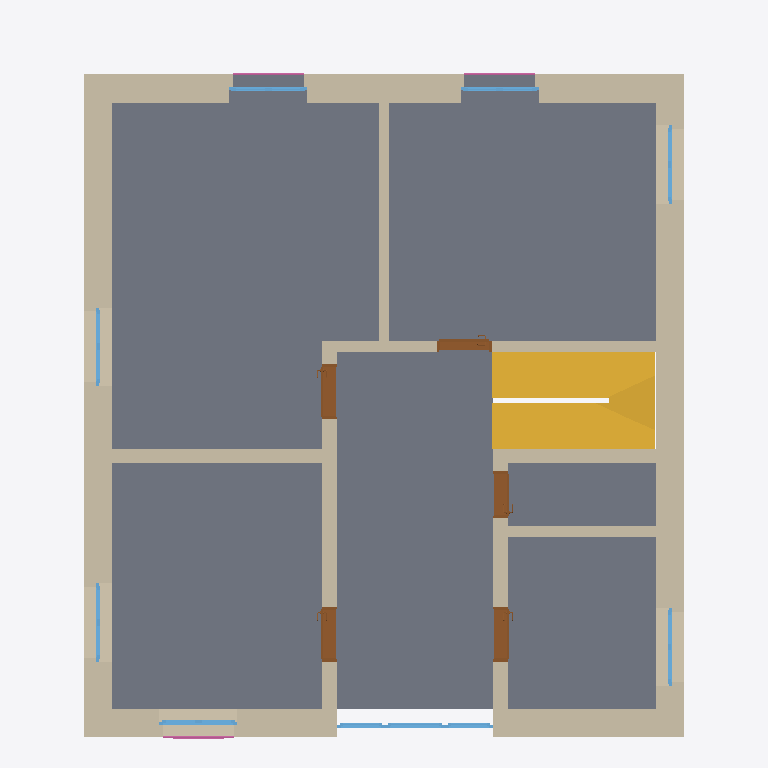
Plan cut of the same IFC building model at storey 'Obergeschoss' (level 2.90 m, cut at 4.30 m), seen from above with north up, elements coloured by IFC class: 11 walls (beige), 10 windows (light blue), 5 doors (brown), 3 railings (pink), 2 stairs (yellow), 1 slab (grey). Cut surfaces are drawn darker.
Extent 10.1 m × 11.4 m × 12.6 m (x, y, z). Storeys (4): Kellergeschoss at -2.90 m; Erdgeschoss at 0.00 m; Obergeschoss at 2.90 m; Dachgeschoss at 5.80 m. Elements (129): 38 IfcWallStandardCase, 36 IfcWindow, 21 IfcDoor, 17 IfcBeam, 8 IfcRailing, 6 IfcSlab, 3 IfcStair.

HEADER;
FILE_DESCRIPTION(('ViewDefinition [CoordinationView, SpaceBoundary2ndLevelAddOnView, QuantityTakeOffAddOnView]','Option [Filter: VisibleElements; SpaceContainment: On]'),'2;1');
FILE_NAME('buildingSMART-Anwenderhandbuch_AC13-V8.ifc','2012-10-25T14:22:44',(''),(''),'PreProc - EDM 5.0','ArchiCAD 13.00 Release 1. 64-bit Windows Build Number of the Ifc 2x3 interface: [number])','');
FILE_SCHEMA(('IFC2X3'));
ENDSEC;
DATA;
#54=IFCPROJECT('3sQ$8adVyHseOb00sJH0zG',#13,'Projekt Haustechnik Anwenderhandbuch','',$,$,$,(#51,#163),#26);
#90=IFCSITE('3sR0l_dVyHseOb00sJH0zG',#13,'Demo Gelände',$,$,#87,$,$,.ELEMENT.,$,$,$,$,$);
#103=IFCBUILDING('3sR0r0dVyHseOb00sJH0zG',#13,'Haustechnik-Demo-Gebaeude','Gebäude nach Vorgaben des IAI Anwenderhandbuches',$,#100,$,$,.ELEMENT.,$,$,$);
#123=IFCBUILDINGSTOREY('3sRb2fdVyHseOb00sJH0zG',#13,'Kellergeschoss',$,$,#120,$,'Kellergeschoss',.ELEMENT.,-2.9);
#53540=IFCBUILDINGSTOREY('3sRd$4dVyHseOb00sJH0zG',#13,'Erdgeschoss',$,$,#53537,$,'Erdgeschoss',.ELEMENT.,0.0);
#103008=IFCBUILDINGSTOREY('3sReE5dVyHseOb00sJH0zG',#13,'Obergeschoss',$,$,#103005,$,'Obergeschoss',.ELEMENT.,2.9);
#126633=IFCBUILDINGSTOREY('3sReKAdVyHseOb00sJH0zG',#13,'Dachgeschoss',$,$,#126630,$,'Dachgeschoss',.ELEMENT.,5.8);
#125643=IFCSLAB('24dWnIdXqHseOb00sJH0zG',#13,'Decke-001',$,$,#125726,#125711,'C0D7768F-49E7-4CF3-93-C3-8BFFFD1B2989',.FLOOR.);
#113813=IFCWALLSTANDARDCASE('23lE6_dXqHseOb00sJH0zG',#13,'Wand-1-0017',$,$,#113810,#113883,'7C4CF630-B88D-4A44-97-5D-61E52F68AECF');
#103052=IFCWALLSTANDARDCASE('23l12ZdXqHseOb00sJH0zG',#13,'Wand-1-0014',$,$,#103049,#103122,'76B48EFE-18F7-4107-9F-C6-F128F6273048');
#106155=IFCWALLSTANDARDCASE('23l8GIdXqHseOb00sJH0zG',#13,'Wand-1-0015',$,$,#106152,#106225,'3CE16141-0B7E-481B-AF-96-D026FDA8DF77');
#109144=IFCWALLSTANDARDCASE('23lIZEdXqHseOb00sJH0zG',#13,'Wand-1-0016',$,$,#109141,#109214,'654D275D-D981-4CE8-93-4F-2386BBD92B1B');
#119423=IFCSTAIR('24INx6dXqHseOb00sJH0zG',#13,'Treppe-003',$,$,#119420,#119405,'F33CFBB3-1818-4AED-AC-E4-EC8BAAC8998C',.STRAIGHT_RUN_STAIR.);
#102120=IFCSTAIR('24IB$WdXqHseOb00sJH0zG',#13,'Treppe-003',$,$,#102117,#102102,'8B2328A5-B89B-4CD0-A6-FB-FF01A0B89E23',.STRAIGHT_RUN_STAIR.);
#114632=IFCWALLSTANDARDCASE('23lhxkdXqHseOb00sJH0zG',#13,'Wand-1-0011',$,$,#114629,#114702,'F0D63366-4A4C-4C2B-98-43-FFB4DC711637');
#115548=IFCWALLSTANDARDCASE('23laTydXqHseOb00sJH0zG',#13,'Wand-1-0010',$,$,#115545,#115618,'8EF0F47B-CF1D-4D6F-AB-BE-0D89C61FCD3B');
#114298=IFCWALLSTANDARDCASE('23lNFDdXqHseOb00sJH0zG',#13,'Wand-1-0007',$,$,#114295,#114368,'29FF128B-9528-41E5-AD-E5-07D8E377AEAA');
#116085=IFCWALLSTANDARDCASE('23lp_QdXqHseOb00sJH0zG',#13,'Wand-1-0013',$,$,#116082,#116155,'14861B8F-08D5-4F43-A0-0B-29072D16E4EA');
#115075=IFCWALLSTANDARDCASE('23lWG$dXqHseOb00sJH0zG',#13,'Wand-1-0009',$,$,#115072,#115145,'398ED81A-93CF-4379-9F-13-7C6104CCBC3B');
#114467=IFCWALLSTANDARDCASE('23lRnNdXqHseOb00sJH0zG',#13,'Wand-1-0008',$,$,#114464,#114537,'BBE14ADA-5395-47EC-96-22-5AFADB37629E');
#115892=IFCWALLSTANDARDCASE('23lm30dXqHseOb00sJH0zG',#13,'Wand-1-0012',$,$,#115889,#115962,'7DB2B4AA-68C1-486C-97-05-E7E9FD14AD9E');
#115245=IFCDOOR('23rck3dXqHseOb00sJH0zG',#13,'Tür-007',$,$,#115226,#115241,'C4268ACC-4AD8-4469-86-1E-0703DCD253C6',2.135,0.885);
#114798=IFCDOOR('23rvFNdXqHseOb00sJH0zG',#13,'Tür-008',$,$,#114779,#114794,'2B662A3B-15A1-4D60-B7-EE-36D7C3160D80',2.135,0.885);
#114923=IFCDOOR('23s2NbdXqHseOb00sJH0zG',#13,'Tür-008',$,$,#114904,#114919,'38A4A442-51CA-4186-A9-8A-6734E3CEAA1F',2.135,0.885);
#115392=IFCDOOR('23rjGYdXqHseOb00sJH0zG',#13,'Tür-007',$,$,#115355,#115388,'051A6777-1F0B-4F06-9B-3F-82B69A943DC1',2.135,0.76);
#115736=IFCDOOR('23rp2WdXqHseOb00sJH0zG',#13,'Tür-009',$,$,#115699,#115732,'6E104050-0F89-41FE-AC-99-F0958E6A21F1',2.135,0.885);
#111841=IFCWINDOW('2s25S6VRL8BBKOt3CHUFv3',#13,'Fenster-002',$,$,#109312,#111837,'66A9624F-E949-4E1B-80-FB-3ECD96162F55',2.1474075,1.26);
#105895=IFCWINDOW('23oMsVdXqHseOb00sJH0zG',#13,'Fenster-003',$,$,#103366,#105891,'ABBC63BB-B5A2-411A-B0-2F-4D9896EF71B0',1.26,1.26);
#114146=IFCWINDOW('23ozP1dXqHseOb00sJH0zG',#13,'Fenster-002',$,$,#114127,#114142,'95DFF256-1234-46BB-92-DF-AB2742826CF2',1.26,1.26);
#103239=IFCWINDOW('23oFhHdXqHseOb00sJH0zG',#13,'Fenster-002',$,$,#103220,#103235,'2306B7A6-71F1-40B6-99-F3-A14A5BF989C9',1.26,1.26);
#108856=IFCWINDOW('23ofNpdXqHseOb00sJH0zG',#13,'Fenster-002',$,$,#106327,#108852,'FDE83C11-3FF4-434A-9B-D1-65039D4DBC10',2.26,1.26);
#109024=IFCWINDOW('23om7pdXqHseOb00sJH0zG',#13,'Fenster-002',$,$,#108987,#109020,'6EDD1DC3-6586-48FA-AF-36-A333D6ADB2F8',2.26,1.26);
#114000=IFCWINDOW('23ot5xdXqHseOb00sJH0zG',#13,'Fenster-002',$,$,#113981,#113996,'20A48DCC-4C65-433F-98-18-0988F9AD2389',1.26,1.26);
#113533=IFCWINDOW('0HjEwccezDnOdeYtlYR1lN',#13,'Fenster-006',$,$,#112802,#113529,'1DB9DDD2-D354-432D-9A-4A-3F939C6F2090',2.56,0.96);
#112687=IFCWINDOW('3f6GLA8D93bfKLwBWM7NEG',#13,'Fenster-005',$,$,#111956,#112683,'34551E66-FF13-4408-AD-FF-9279A6D6D042',2.56,0.775);
#113685=IFCWINDOW('2cbaSIhBr1Fv_VoBpNnymc',#13,'Fenster-004',$,$,#113648,#113681,'BDFC2983-4E91-4F4B-93-8D-03BBB5EB4937',2.56,0.775);
#119336=IFCRAILING('249T0LdXqHseOb00sJH0zG',#13,'Objekt-0035',$,$,#119333,#119322,'C7ECA121-[number]-A7-69-F6751DB29030',.HANDRAIL.);
#125599=IFCRAILING('1Sy2duwsP3HhqUWcZASeTG',#13,'Objekt-0035',$,$,#125596,#125581,'491F3D48-AFAD-4C7C-A7-40-049E0DCA4C55',.HANDRAIL.);
#122505=IFCRAILING('1fkilPA1TA$fZuFD7k8ROU',#13,'Objekt-0035',$,$,#122502,#122487,'AE8CC309-0162-430A-88-8F-CC7598069801',.HANDRAIL.);
ENDSEC;